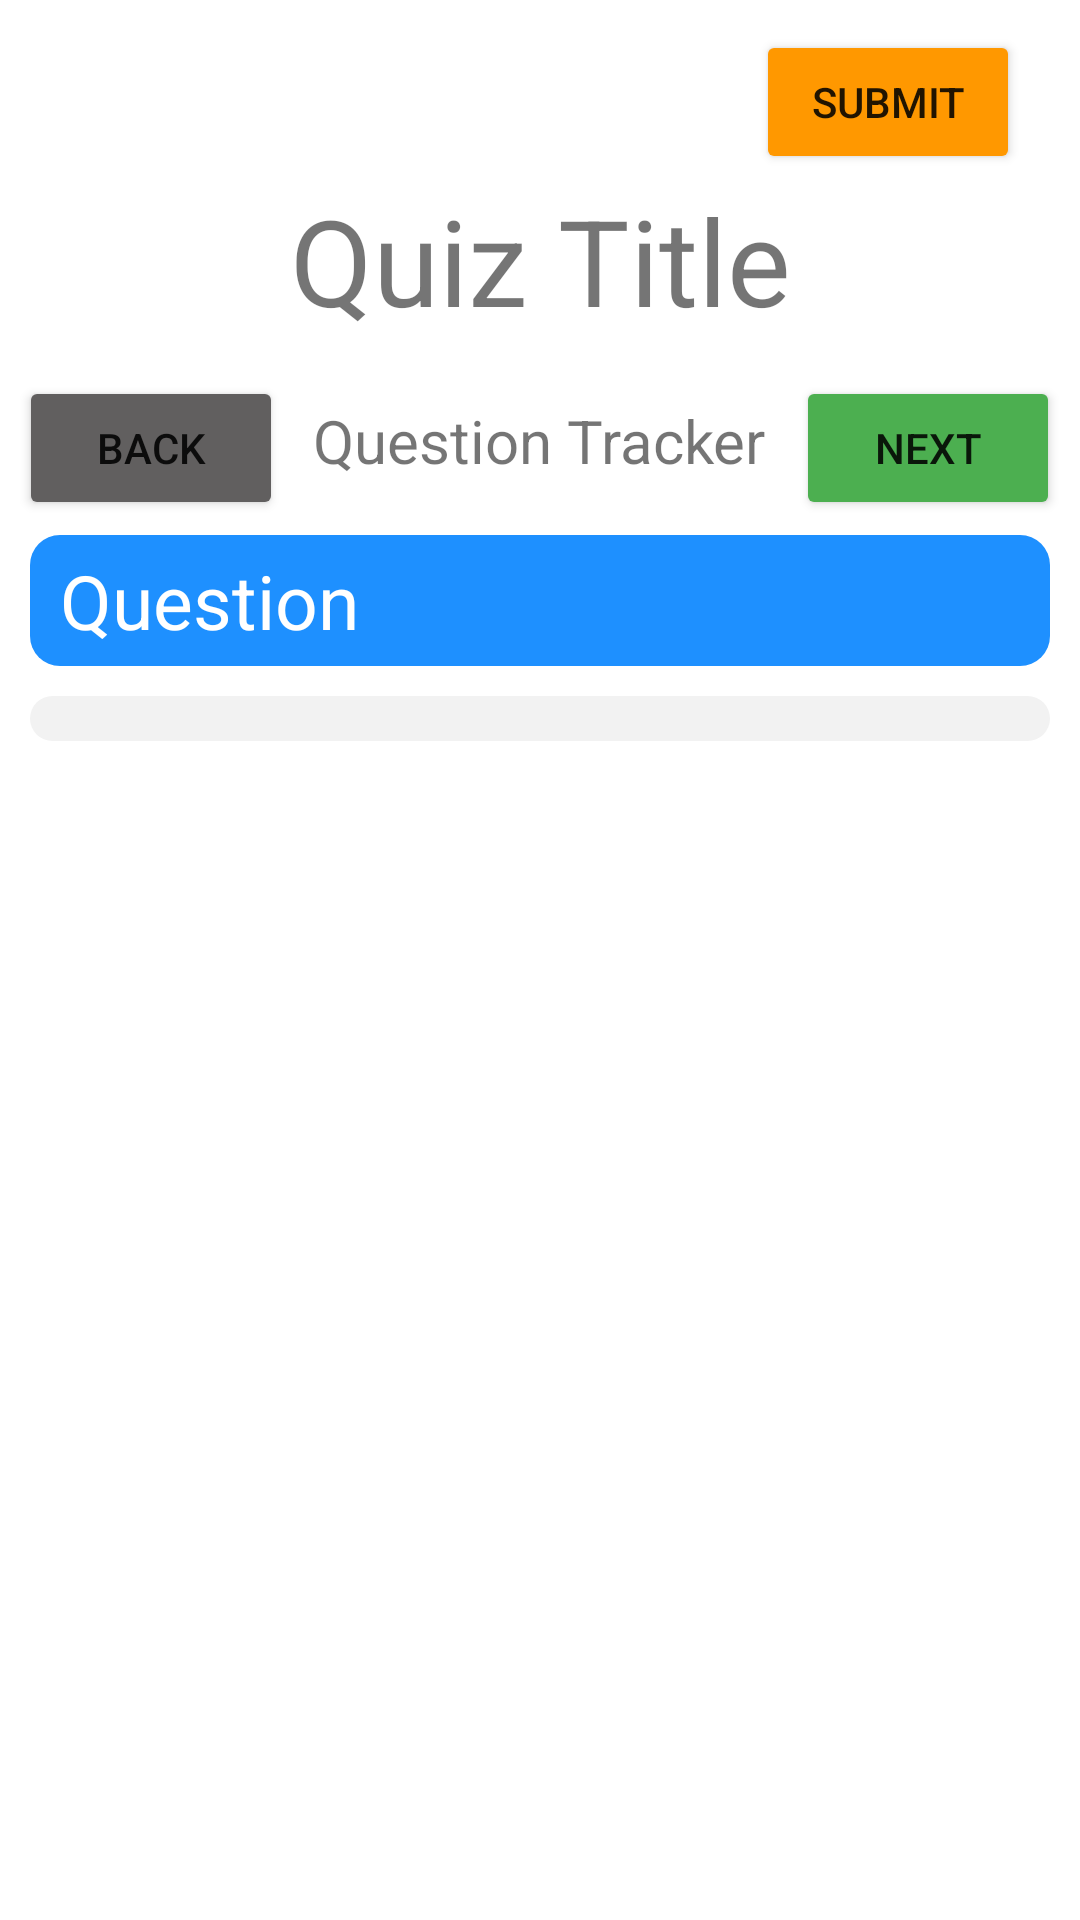

Here is an Android app screen rendered from its layout file. Give the layout XML and the strings, colors and styles it references.
<!-- AndroidManifest.xml: application theme Theme.Quizit -->
<!-- res/layout/activity_take_quiz.xml -->
<?xml version="1.0" encoding="utf-8"?>
<RelativeLayout xmlns:android="http://schemas.android.com/apk/res/android"
    xmlns:app="http://schemas.android.com/apk/res-auto"
    xmlns:tools="http://schemas.android.com/tools"
    android:layout_width="match_parent"
    android:layout_height="match_parent"
    tools:context=".TakeQuiz">

    <Button
        android:id="@+id/sbtBtn"
        android:layout_width="wrap_content"
        android:layout_height="wrap_content"
        android:layout_alignParentTop="true"
        android:layout_alignParentRight="true"
        android:layout_marginTop="10dp"
        android:layout_marginRight="20dp"
        android:text="Submit"
        app:backgroundTint="#FF9800" />

    <TextView
        android:id="@+id/timr"
        android:layout_width="wrap_content"
        android:layout_height="wrap_content"
        android:text=""
        android:textSize="20dp"
        android:layout_alignParentLeft="true"
        android:layout_alignParentTop="true"
        android:layout_alignBottom="@+id/sbtBtn"
        android:layout_marginTop="10dp"
        android:layout_marginLeft="20dp"
        android:gravity="center"/>

    <TextView
        android:id="@+id/quizTitleLabel"
        android:layout_width="match_parent"
        android:layout_height="wrap_content"
        android:text="Quiz Title"
        android:textSize="40dp"
        android:gravity="center"
        android:layout_below="@+id/sbtBtn"
        android:layout_marginBottom="10dp"
        android:layout_centerHorizontal="true"
        android:padding="2dp"/>

    <TextView
        android:id="@+id/questionLabel"
        android:layout_width="match_parent"
        android:layout_height="wrap_content"
        android:layout_below="@+id/btns"
        android:gravity="center_vertical"
        android:paddingLeft="10dp"
        android:paddingRight="10dp"
        android:paddingTop="5dp"
        android:paddingBottom="5dp"
        android:text="Question"
        android:textSize="25dp"
        android:textColor="@color/white"
        android:background="@drawable/custom_question_in_quiz_textview"
        android:layout_marginLeft="10dp"
        android:layout_marginRight="10dp"
        android:layout_marginBottom="10dp"/>

    <ScrollView
        android:id="@+id/mainScrlView"
        android:layout_width="match_parent"
        android:layout_height="wrap_content"
        android:layout_below="@+id/questionLabel"
        android:layout_alignLeft="@+id/questionLabel"
        android:layout_alignRight="@+id/questionLabel"
        android:layout_marginBottom="20dp"
        android:background="@drawable/custom_options_in_quiz">

        <RelativeLayout
            android:id="@+id/mainRelLay"
            android:layout_width="match_parent"
            android:layout_height="match_parent"
            android:paddingLeft="20dp"
            android:paddingTop="20dp"
            android:layout_marginBottom="15dp">
        </RelativeLayout>
    </ScrollView>

    <LinearLayout
        android:id="@+id/btns"
        android:layout_width="wrap_content"
        android:layout_height="wrap_content"
        android:orientation="horizontal"
        android:layout_centerHorizontal="true"
        android:layout_marginBottom="5dp"
        android:layout_below="@+id/quizTitleLabel">

        <Button
            android:id="@+id/backQuesBtn"
            android:layout_width="wrap_content"
            android:layout_height="wrap_content"
            android:layout_marginRight="10dp"
            android:text="Back"
            app:backgroundTint="#615F5F" />

        <TextView
            android:id="@+id/questTracker"
            android:layout_width="wrap_content"
            android:layout_height="wrap_content"
            android:text="Question Tracker"
            android:textSize="20dp"
            android:layout_marginRight="10dp"/>

        <Button
            android:id="@+id/nextQuesBtn"
            android:layout_width="wrap_content"
            android:layout_height="wrap_content"
            android:text="Next"
            app:backgroundTint="#4CAF50" />
    </LinearLayout>
</RelativeLayout>
<!-- resources referenced by this layout -->
<resources>
  <color name="white">#FFFFFFFF</color>
  <!-- drawable custom_options_in_quiz (drawable) -->
  <?xml version="1.0" encoding="utf-8"?>
  <selector xmlns:android="http://schemas.android.com/apk/res/android">
      <item android:state_enabled="true">
          <shape android:shape="rectangle">
              <solid android:color="@color/lightGray"/>
              <corners android:radius="10dp"/>
          </shape>
      </item>
  </selector>
  <!-- drawable custom_question_in_quiz_textview (drawable) -->
  <?xml version="1.0" encoding="utf-8"?>
  <selector xmlns:android="http://schemas.android.com/apk/res/android">
      <item android:state_enabled="true">
          <shape android:shape="rectangle">
              <solid android:color="@color/theme_color"/>
              <corners android:radius="10dp"/>
          </shape>
      </item>
  </selector>
  <style name="Theme.Quizit" parent="Theme.MaterialComponents.DayNight.DarkActionBar">
          
          <item name="colorPrimary">@color/theme_color</item>
          
          
          <item name="colorSecondary">@color/teal_200</item>
          <item name="colorSecondaryVariant">@color/teal_700</item>
          <item name="colorOnSecondary">@color/black</item>
          
          <item name="android:statusBarColor" tools:targetApi="l">?attr/colorPrimaryVariant</item>
          
      </style>
  <color name="lightGray">#f2f2f2</color>
  <color name="theme_color">#1E90FF</color>
  <color name="teal_200">#FF03DAC5</color>
  <color name="teal_700">#FF018786</color>
  <color name="black">#FF000000</color>
</resources>
